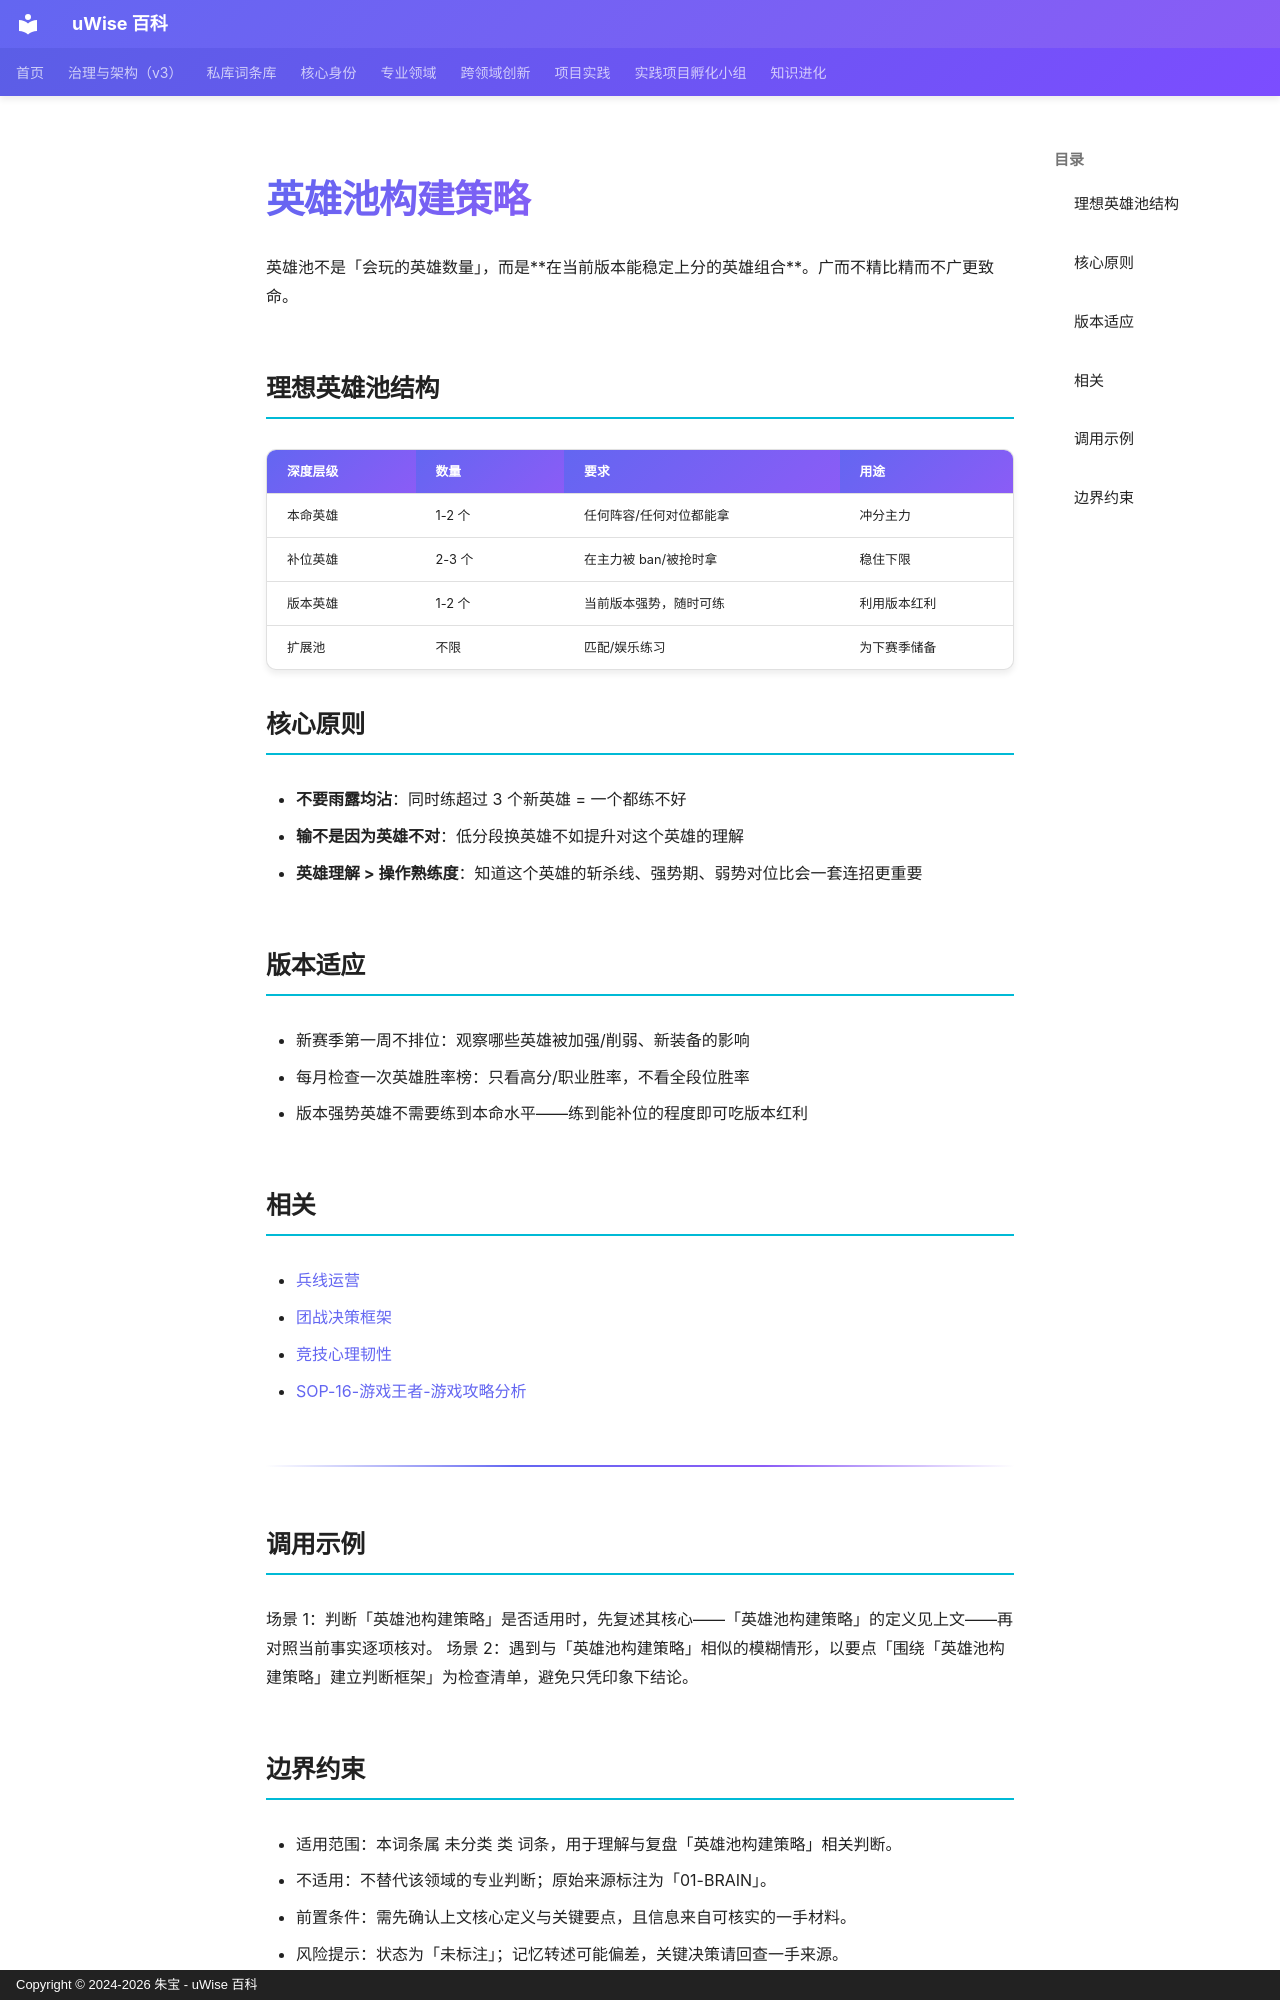

repository: zhubao315/uWise · page: vault-encyclopedia/md-76161625/index.html · generator: mkdocs · copyright: Copyright © 2024-2026 朱宝 - uWise 百科

---
title: "英雄池构建策略"
description: "英雄池不是「会玩的英雄数量」，而是在当前版本能稳定上分的英雄组合。广而不精比精而不广更致命。"
---

# 英雄池构建策略

英雄池不是「会玩的英雄数量」，而是**在当前版本能稳定上分的英雄组合**。广而不精比精而不广更致命。

## 理想英雄池结构

| 深度层级 | 数量 | 要求 | 用途 |
|---------|------|------|------|
| 本命英雄 | 1-2 个 | 任何阵容/任何对位都能拿 | 冲分主力 |
| 补位英雄 | 2-3 个 | 在主力被 ban/被抢时拿 | 稳住下限 |
| 版本英雄 | 1-2 个 | 当前版本强势，随时可练 | 利用版本红利 |
| 扩展池 | 不限 | 匹配/娱乐练习 | 为下赛季储备 |

## 核心原则

- **不要雨露均沾**：同时练超过 3 个新英雄 = 一个都练不好
- **输不是因为英雄不对**：低分段换英雄不如提升对这个英雄的理解
- **英雄理解 > 操作熟练度**：知道这个英雄的斩杀线、强势期、弱势对位比会一套连招更重要

## 版本适应

- 新赛季第一周不排位：观察哪些英雄被加强/削弱、新装备的影响
- 每月检查一次英雄胜率榜：只看高分/职业胜率，不看全段位胜率
- 版本强势英雄不需要练到本命水平——练到能补位的程度即可吃版本红利

## 相关

- [兵线运营](../md-f8ffb53b/)
- [团战决策框架](../md-018cc4d1/)
- [竞技心理韧性](../md-e6d591fb/)
- [SOP-16-游戏王者-游戏攻略分析](../sop-16-9f725481/)

---

## 调用示例

场景 1：判断「英雄池构建策略」是否适用时，先复述其核心——「英雄池构建策略」的定义见上文——再对照当前事实逐项核对。
场景 2：遇到与「英雄池构建策略」相似的模糊情形，以要点「围绕「英雄池构建策略」建立判断框架」为检查清单，避免只凭印象下结论。
